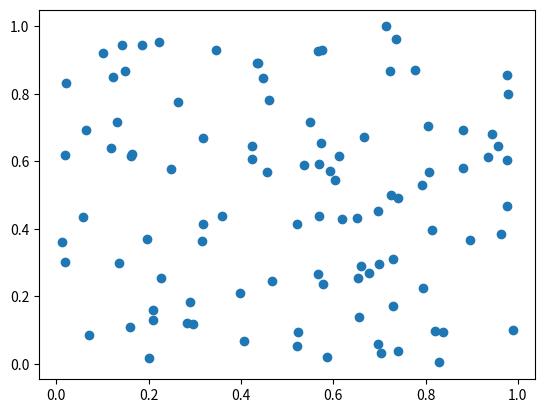

Python code for this plot:
import numpy as np
np.random.seed(0)
import matplotlib.pyplot as plt

data = np.random.rand(100,2)
data.shape

plt.scatter(data[:,0], data[:,1])